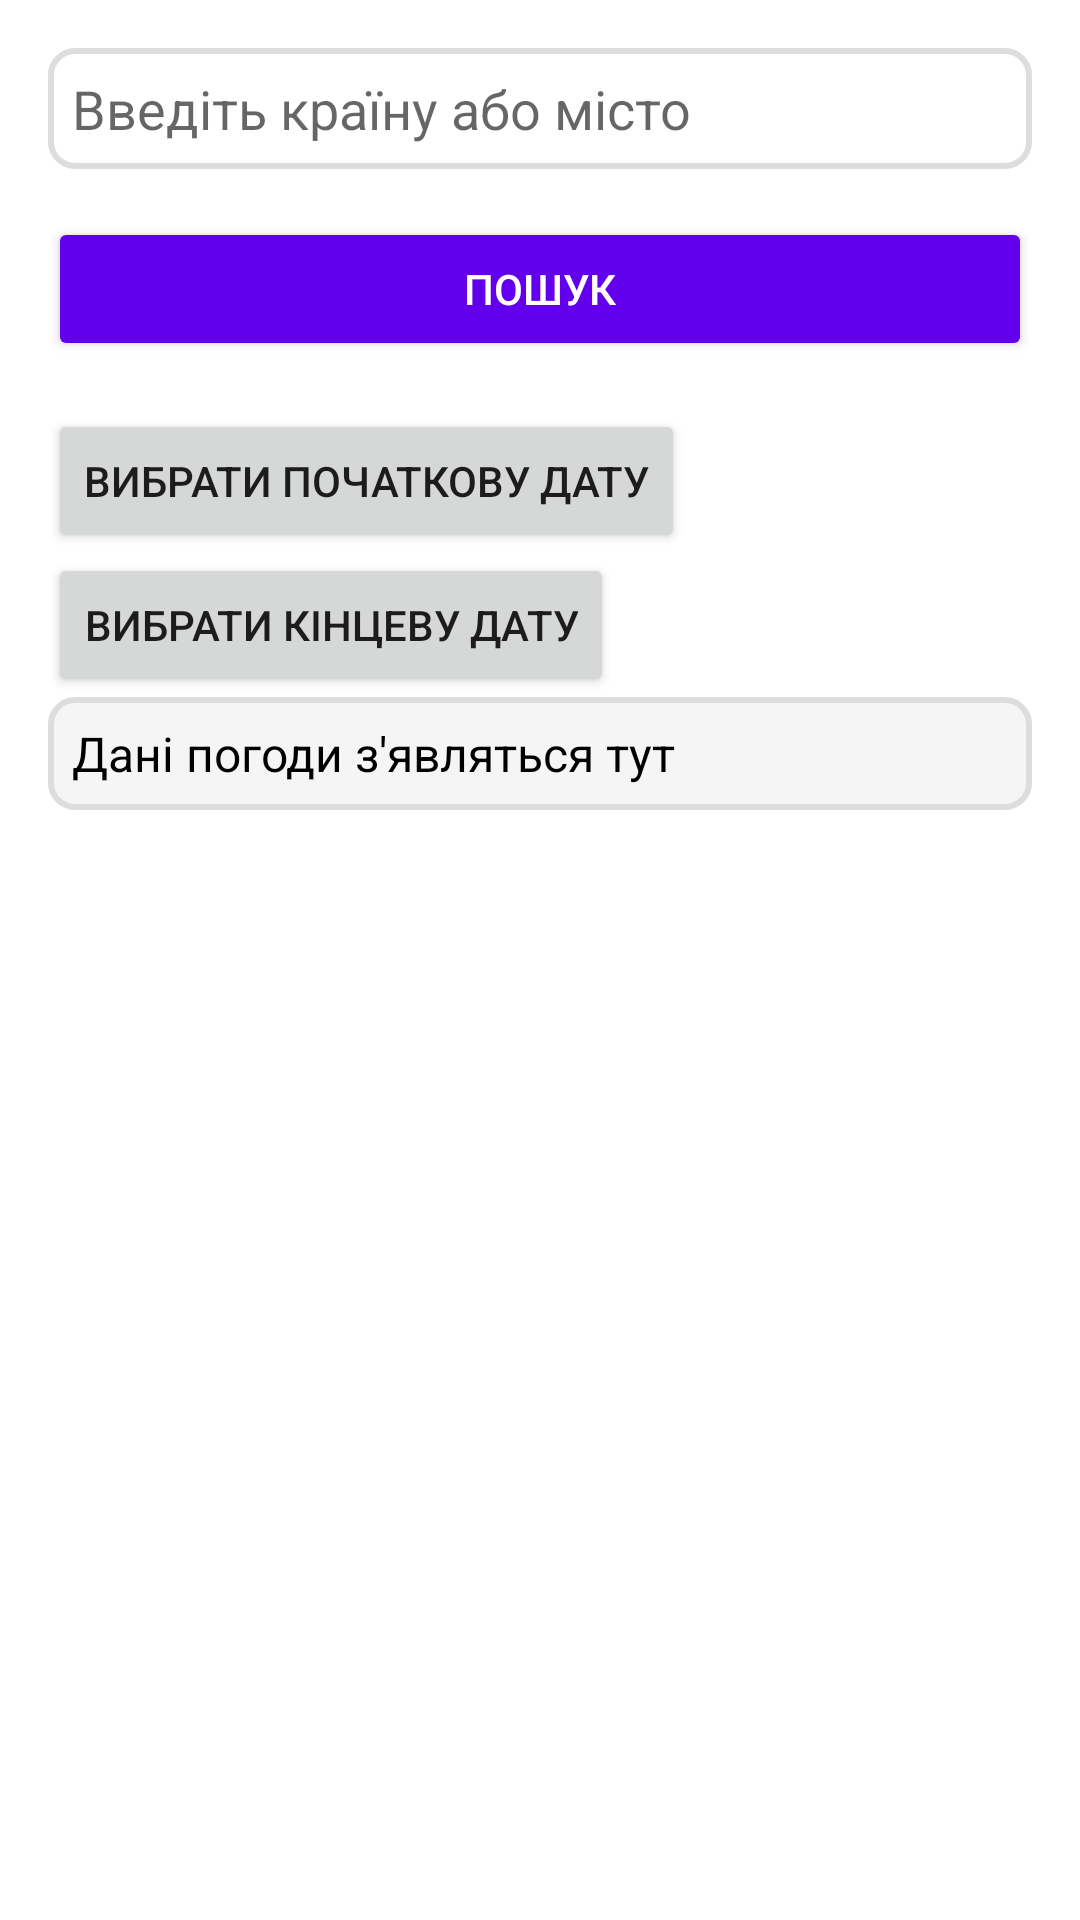

Here is an Android app screen rendered from its layout file. Give the layout XML and the strings, colors and styles it references.
<!-- AndroidManifest.xml: application theme Theme.Sergo -->
<!-- res/layout/activity_main.xml -->
<?xml version="1.0" encoding="utf-8"?>
<LinearLayout
    xmlns:android="http://schemas.android.com/apk/res/android"
    android:layout_width="match_parent"
    android:layout_height="match_parent"
    android:orientation="vertical"
    android:padding="16dp">


    <EditText
        android:id="@+id/inputLocation"
        android:layout_width="match_parent"
        android:layout_height="wrap_content"
        android:hint="Введіть країну або місто"
        android:inputType="text"
        android:padding="8dp"
        android:background="@drawable/input_background"
        android:layout_marginBottom="16dp"/>

    <Button
        android:id="@+id/searchButton"
        android:layout_width="match_parent"
        android:layout_height="wrap_content"
        android:text="Пошук"
        android:backgroundTint="@color/purple_500"
        android:textColor="@android:color/white"
        android:layout_marginBottom="16dp"/>
    <Button
        android:id="@+id/startDateButton"
        android:layout_width="wrap_content"
        android:layout_height="wrap_content"
        android:text="Вибрати початкову дату" />

    <Button
        android:id="@+id/endDateButton"
        android:layout_width="wrap_content"
        android:layout_height="wrap_content"
        android:text="Вибрати кінцеву дату" />
    <ScrollView
        android:layout_width="match_parent"
        android:layout_height="match_parent">

        <TextView
            android:id="@+id/responseTextView"
            android:layout_width="match_parent"
            android:layout_height="wrap_content"
            android:text="Дані погоди з'являться тут"
            android:textSize="16sp"
            android:padding="8dp"
            android:background="@drawable/response_background"
            android:textColor="@android:color/black"
            android:gravity="start"/>
    </ScrollView>
</LinearLayout>
<!-- resources referenced by this layout -->
<resources>
  <color name="purple_500">#6200EE</color>
  <!-- drawable input_background (drawable) -->
  <shape xmlns:android="http://schemas.android.com/apk/res/android">
      <solid android:color="#FFFFFF"/>
      <corners android:radius="8dp"/>
      <stroke android:color="#DDDDDD" android:width="2dp"/>
  </shape>
  <!-- drawable response_background (drawable) -->
  <shape xmlns:android="http://schemas.android.com/apk/res/android">
      <solid android:color="#F5F5F5"/>
      <corners android:radius="8dp"/>
      <stroke android:color="#DDDDDD" android:width="2dp"/>
  </shape>
  <style name="Theme.Sergo" parent="Theme.MaterialComponents.DayNight.DarkActionBar">
          
          <item name="colorPrimary">@color/purple_500</item>
          <item name="colorPrimaryVariant">@color/purple_700</item>
          <item name="colorOnPrimary">@color/white</item>
          
          <item name="colorSecondary">@color/teal_200</item>
          <item name="colorSecondaryVariant">@color/teal_700</item>
          <item name="colorOnSecondary">@color/black</item>
          
          <item name="android:statusBarColor">?attr/colorPrimaryVariant</item>
          
      </style>
  <color name="purple_700">#3700B3</color>
  <color name="white">#FFFFFF</color>
  <color name="teal_200">#03DAC5</color>
  <color name="teal_700">#018786</color>
  <color name="black">#000000</color>
</resources>
